Run: headless pygame with SDL's dummy video driver; simulated clock (each Clock.tick advances the game by its frame time, no real sleeping); random seed 0; keys injected as events and as key.get_pressed() state; mouse plan: one left click at the window centre at the start of phase 2, then a move to the lower-right quarter at the start of phase 3.
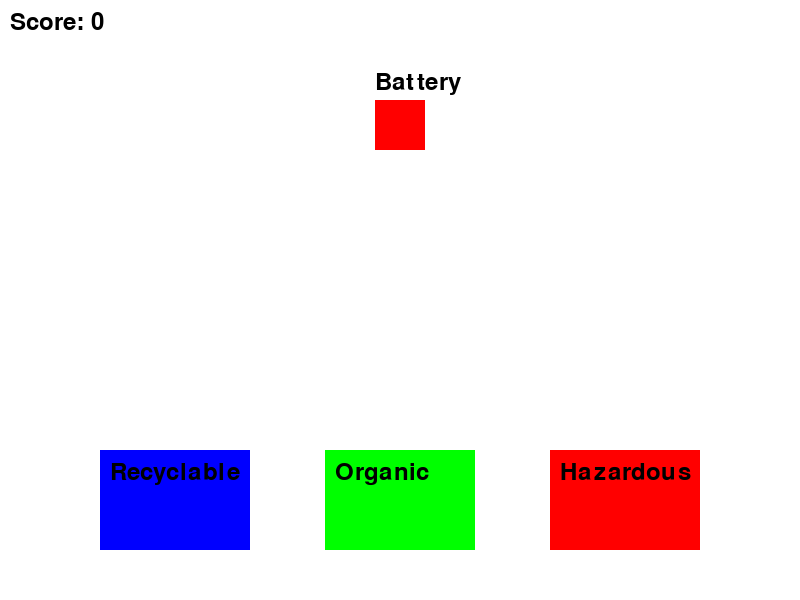
Frame 1 of 4 · flips 1–60 · no input
Frame 2 of 4 · flips 61–180 · clicked the window centre · tapped SPACE, RETURN · held RIGHT (→), D · screen unchanged from frame 1, image omitted
Frame 3 of 4 · flips 181–300 · moved the mouse to the lower-right quarter · held DOWN (↓), S · screen unchanged from frame 2, image omitted
Frame 4 of 4 · flips 301–420 · held LEFT (←), A, UP (↑), W · screen unchanged from frame 3, image omitted

The pygame program that drew these frames:


import pygame
import random
import sys

# Initialize Pygame
pygame.init()

# Screen dimensions
SCREEN_WIDTH = 800
SCREEN_HEIGHT = 600
screen = pygame.display.set_mode((SCREEN_WIDTH, SCREEN_HEIGHT))
pygame.display.set_caption("Waste Management Game")

# Colors
WHITE = (255, 255, 255)
BLACK = (0, 0, 0)
GREEN = (0, 255, 0)
RED = (255, 0, 0)
BLUE = (0, 0, 255)
YELLOW = (255, 255, 0)

# Game variables
score = 0
font = pygame.font.Font(None, 36)

# Waste items
waste_items = [
    {"name": "Apple Core", "type": "Organic", "color": GREEN},
    {"name": "Plastic Bottle", "type": "Recyclable", "color": BLUE},
    {"name": "Newspaper", "type": "Recyclable", "color": BLUE},
    {"name": "Battery", "type": "Hazardous", "color": RED},
    {"name": "Old Lightbulb", "type": "Hazardous", "color": RED},
    {"name": "Banana Peel", "type": "Organic", "color": GREEN},
]

# Bins
bins = [
    {"name": "Recyclable", "rect": pygame.Rect(100, 450, 150, 100), "color": BLUE},
    {"name": "Organic", "rect": pygame.Rect(325, 450, 150, 100), "color": GREEN},
    {"name": "Hazardous", "rect": pygame.Rect(550, 450, 150, 100), "color": RED},
]

# Current waste item
current_waste = random.choice(waste_items)
waste_rect = pygame.Rect(SCREEN_WIDTH // 2 - 25, 100, 50, 50)

def draw_text(text, font, color, surface, x, y):
    textobj = font.render(text, 1, color)
    textrect = textobj.get_rect()
    textrect.topleft = (x, y)
    surface.blit(textobj, textrect)

def main():
    global current_waste, waste_rect, score
    running = True
    dragging = False

    while running:
        for event in pygame.event.get():
            if event.type == pygame.QUIT:
                pygame.quit()
                sys.exit()
            elif event.type == pygame.MOUSEBUTTONDOWN:
                if waste_rect.collidepoint(event.pos):
                    dragging = True
            elif event.type == pygame.MOUSEBUTTONUP:
                dragging = False
                for bin_info in bins:
                    if waste_rect.colliderect(bin_info["rect"]):
                        if current_waste["type"] == bin_info["name"]:
                            score += 10
                        else:
                            score -= 5
                        current_waste = random.choice(waste_items)
                        waste_rect.topleft = (SCREEN_WIDTH // 2 - 25, 100)
            elif event.type == pygame.MOUSEMOTION:
                if dragging:
                    waste_rect.move_ip(event.rel)

        screen.fill(WHITE)

        # Draw bins
        for bin_info in bins:
            pygame.draw.rect(screen, bin_info["color"], bin_info["rect"])
            draw_text(bin_info["name"], font, BLACK, screen, bin_info["rect"].x + 10, bin_info["rect"].y + 10)

        # Draw waste item
        pygame.draw.rect(screen, current_waste["color"], waste_rect)
        draw_text(current_waste["name"], font, BLACK, screen, waste_rect.x, waste_rect.y - 30)

        # Draw score
        draw_text(f"Score: {score}", font, BLACK, screen, 10, 10)

        pygame.display.flip()

if __name__ == "__main__":
    main()
